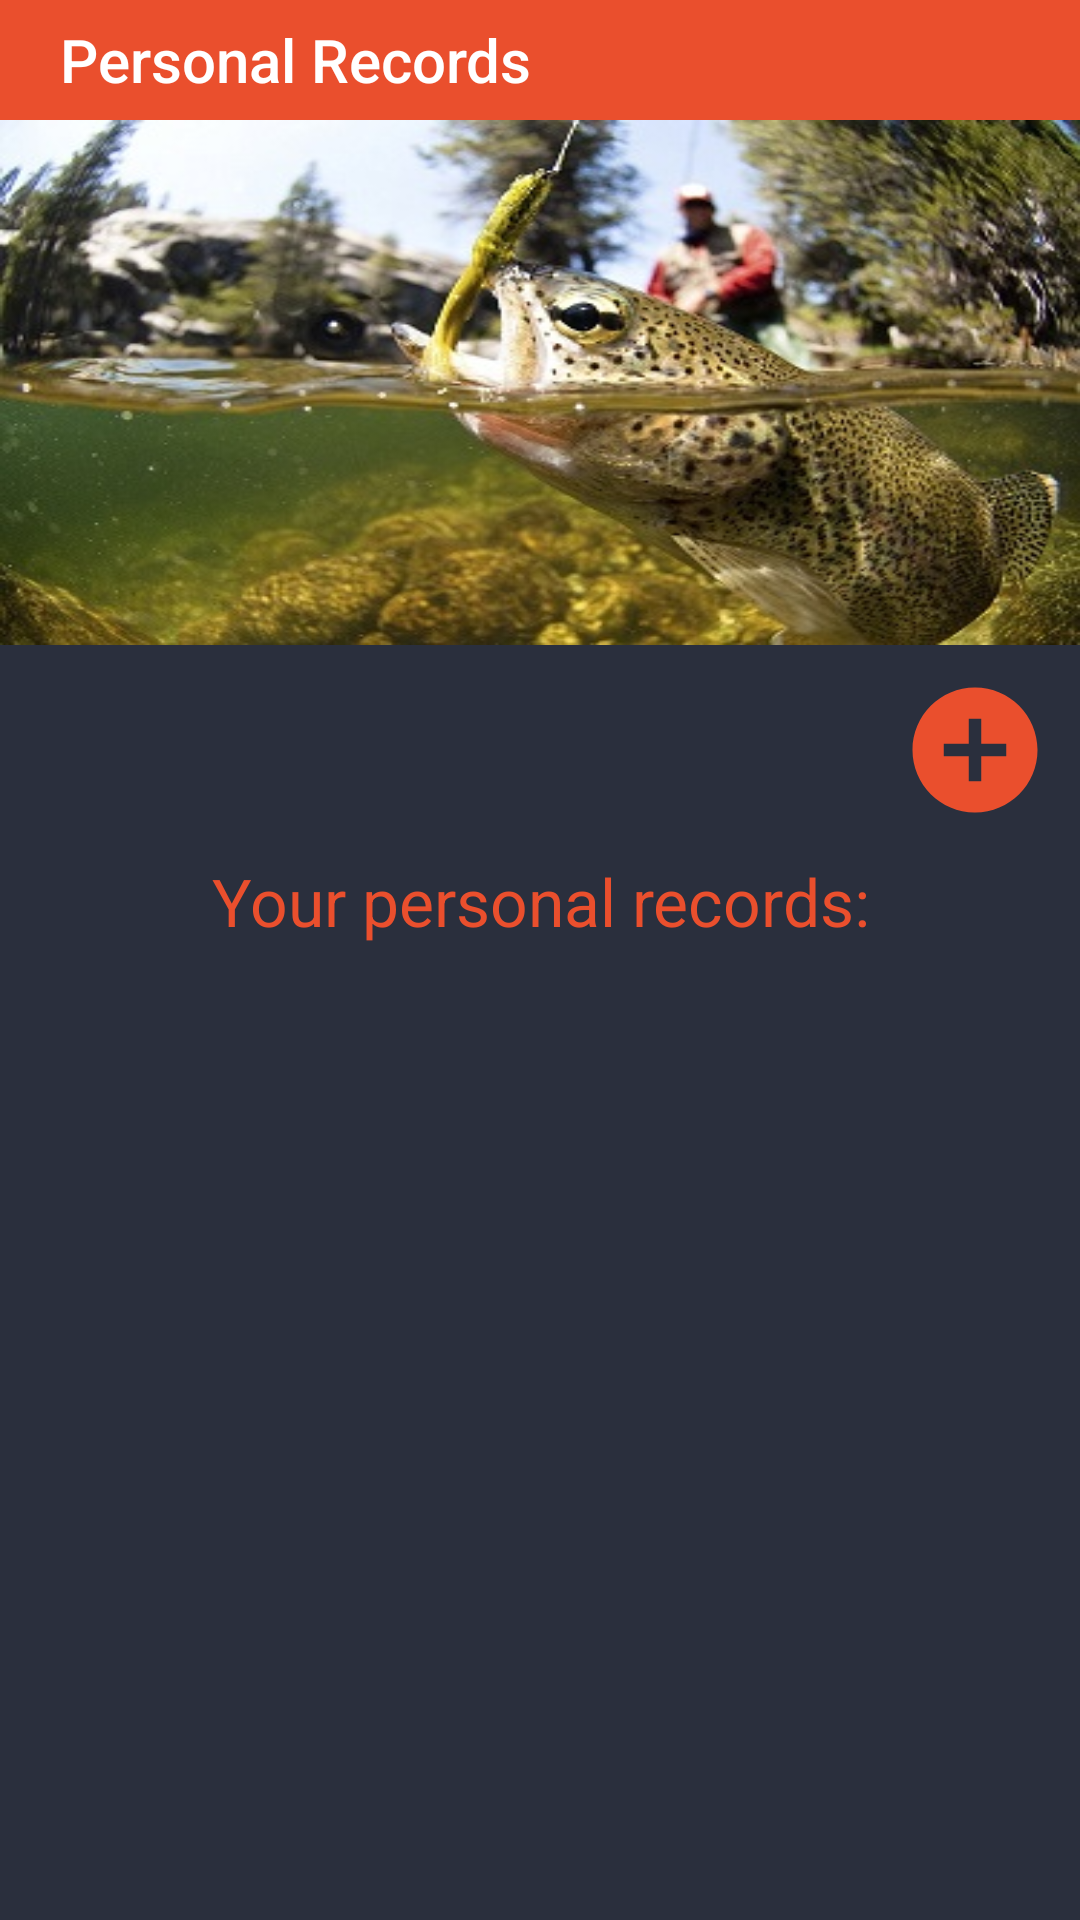

This screen was rendered from an Android layout file. Write that file and the resources it references.
<!-- AndroidManifest.xml: application theme AppTheme -->
<!-- res/layout/activity_personal_records.xml -->
<?xml version="1.0" encoding="utf-8"?>
<RelativeLayout
    xmlns:android="http://schemas.android.com/apk/res/android"
    xmlns:tools="http://schemas.android.com/tools"
    android:layout_width="match_parent"
    android:layout_height="match_parent"
    xmlns:app="http://schemas.android.com/apk/res-auto"
    tools:context=".views.personalrecords.PersonalRecordsActivity">

    <android.support.v7.widget.Toolbar
        android:id="@+id/t_drawer_toolbar"
        android:layout_width="match_parent"
        android:layout_height="40dp"
        android:background="@color/colorAccent"
        app:title="Personal Records"
        app:titleMarginStart="@dimen/MediumMargin"/>

    <ImageView
        android:id="@+id/iv_records_image"
        android:layout_width="match_parent"
        android:layout_height="175dp"
        android:layout_below="@+id/t_drawer_toolbar"
        android:scaleType="fitXY"
        android:src="@drawable/personalrecordactivityimage"
        android:contentDescription="@string/personal_record_image" />

    <ImageButton
        android:id="@+id/ib_add_new_record"
        android:layout_width="50dp"
        android:layout_height="50dp"
        android:layout_alignParentEnd="true"
        android:layout_below="@id/iv_records_image"
        android:layout_marginBottom="@dimen/BigMargin"
        android:layout_marginEnd="@dimen/SmallMargin"
        android:layout_marginTop="@dimen/SmallMargin"
        android:layout_toEndOf="@+id/tv_personal_record_message"
        android:background="@null"
        android:contentDescription="@string/adding_new_record"
        android:src="@drawable/ib_add_new_item" />

    <TextView
        android:id="@+id/tv_personal_record_message"
        android:layout_width="wrap_content"
        android:layout_height="wrap_content"
        android:layout_above="@+id/fr_personal_records_list"
        android:layout_centerInParent="true"
        android:gravity="center"
        android:paddingEnd="@dimen/SmallPadding"
        android:paddingStart="@dimen/SmallPadding"
        android:text="@string/your_personal_records"
        android:textColor="@color/colorAccent"
        android:textSize="@dimen/MediumText" />

    <FrameLayout
        android:id="@+id/fr_personal_records_list"
        android:layout_width="match_parent"
        android:layout_height="match_parent"
        android:layout_below="@+id/ib_add_new_record" />
</RelativeLayout>
<!-- resources referenced by this layout -->
<resources>
  <color name="colorAccent">#EA4F2D</color>
  <dimen name="BigMargin">40dp</dimen>
  <dimen name="MediumMargin">20dp</dimen>
  <dimen name="MediumText">22sp</dimen>
  <dimen name="SmallMargin">10dp</dimen>
  <dimen name="SmallPadding">10dp</dimen>
  <!-- drawable ib_add_new_item (drawable) -->
  <vector android:height="50dp" android:tint="#EA4F2D"
      android:viewportHeight="24.0" android:viewportWidth="24.0"
      android:width="50dp" xmlns:android="http://schemas.android.com/apk/res/android">
      <path android:fillColor="#FF000000" android:pathData="M12,2C6.48,2 2,6.48 2,12s4.48,10 10,10 10,-4.48 10,-10S17.52,2 12,2zM17,13h-4v4h-2v-4L7,13v-2h4L11,7h2v4h4v2z"/>
  </vector>
  <!-- drawable personalrecordactivityimage: jpg bitmap (drawable, 54879 bytes) -->
  <string name="adding_new_record">Adding new record</string>
  <string name="personal_record_image">Personal record image</string>
  <string name="your_personal_records">Your personal records:</string>
  <style name="AppTheme" parent="Theme.AppCompat.NoActionBar">
          <item name="colorPrimary">@color/colorPrimary</item>
          <item name="colorPrimaryDark">@color/colorPrimaryDark</item>
          <item name="colorAccent">@color/colorAccent</item>
          <item name="android:windowBackground">@color/colorBackground</item>
          <item name="android:colorBackground">@color/colorBackground</item>
  
  
          <item name="material_drawer_background">@color/colorPrimary</item>
          <item name="material_drawer_primary_text">@color/colorAccent</item>
          <item name="material_drawer_primary_icon">@color/colorAccent</item>
          <item name="material_drawer_secondary_text">@color/material_drawer_header_selection_text
          </item>
          <item name="material_drawer_hint_text">@color/material_drawer_header_selection_text</item>
          <item name="material_drawer_divider">@color/colorAccent</item>
          <item name="material_drawer_selected">@color/colorAccent</item>
          <item name="material_drawer_selected_text">@color/material_drawer_selected_text</item>
          <item name="material_drawer_header_selection_text">@color/colorAccent</item>
      </style>
  <color name="colorPrimary">#1D212B</color>
  <color name="colorPrimaryDark">#111319</color>
  <color name="colorBackground">#2A2F3D</color>
</resources>
